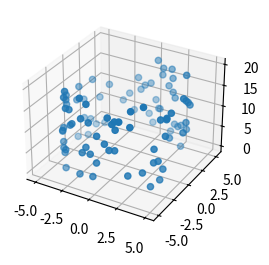

Python code for this plot:
import math
import random

import numpy as np
import matplotlib.pyplot as plt

N = 200


def get_p():
    return 2


def get_control_vars(size=N, lw=1, up=10):
    height = np.linspace(lw, up, int(math.sqrt(size)))
    width = np.linspace(lw, up, int(math.sqrt(size)))

    x_grid, y_grid = np.meshgrid(height, width)

    pairs = np.vstack([x_grid.ravel(), y_grid.ravel()]).T
    return pairs


def get_random_control_vars(size=N):
    return [[random.random() * 10 for _ in range(get_p())] for _ in range(size)]


def generate_random_cylinder_points(height, radius, num_points=100):
    angles = np.random.uniform(0, 2 * np.pi, num_points)
    heights = np.random.uniform(0, height, num_points)

    x = radius * np.cos(angles)
    y = radius * np.sin(angles)

    points = np.column_stack((x, y, heights))

    return points


def add_noise_to_points(points, noise_level=0.1):
    noise = np.random.normal(0, noise_level, points.shape)
    noisy_points = points + noise
    return noisy_points


def plot_points(points):
    fig = plt.figure()
    ax = fig.add_subplot(121, projection='3d')
    ax.scatter(points[:, 0], points[:, 1], points[:, 2])
    plt.show()


def get_flat_array_of_cylinder(points):
    return np.column_stack(points).reshape(-1)


def generate_array_of_cylinders(control_vars, noise_level=0.1, num_points=100):
    cylinders = []
    for height, radius in control_vars:
        cylinder = generate_random_cylinder_points(height, radius, num_points)
        cylinder = add_noise_to_points(cylinder, noise_level)
        cylinder = get_flat_array_of_cylinder(cylinder)
        cylinders.append(cylinder)
    return np.array(cylinders)


def main():
    cylinder = generate_random_cylinder_points(20, 5, 100)
    cylinder = add_noise_to_points(cylinder)
    plot_points(cylinder)


if __name__ == '__main__':
    main()
